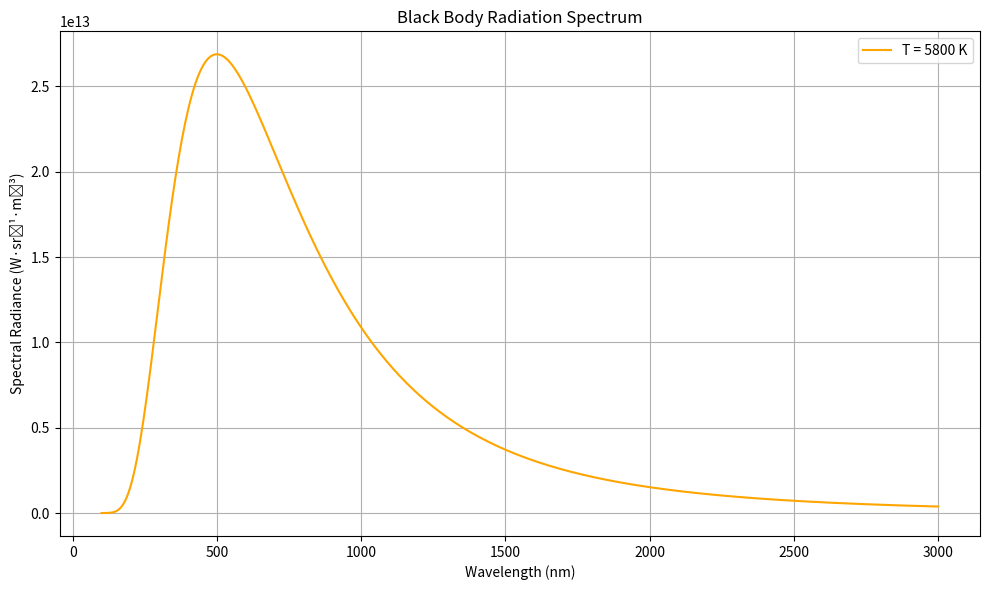

The matplotlib source for this figure:
import numpy as np
import matplotlib.pyplot as plt

# Constants (in SI units)
h = 6.62607015e-34  # Planck's constant (J·s)
c = 2.99792458e8    # Speed of light (m/s)
k = 1.380649e-23    # Boltzmann constant (J/K)

# Planck's Law: Spectral radiance as a function of wavelength and temperature
def plancks_law(wavelength, temperature):
    """
    Calculate spectral radiance of a black body at given temperature.
    
    Parameters:
        wavelength (float or np.array): Wavelength in meters.
        temperature (float): Temperature in Kelvin.
    
    Returns:
        Spectral radiance in W·sr⁻¹·m⁻³.
    """
    exponent = (h * c) / (wavelength * k * temperature)
    return (2.0 * h * c**2) / (wavelength**5 * (np.exp(exponent) - 1.0))

# Wavelength range: 100 nm to 3000 nm (converted to meters)
wavelengths = np.linspace(100e-9, 3000e-9, 500)

# Temperature in Kelvin
temperature = 5800  # Approximate surface temperature of the Sun

# Calculate spectral radiance
radiance = plancks_law(wavelengths, temperature)

# Plotting
plt.figure(figsize=(10, 6))
plt.plot(wavelengths * 1e9, radiance, label=f"T = {temperature} K", color='orange')
plt.title("Black Body Radiation Spectrum")
plt.xlabel("Wavelength (nm)")
plt.ylabel("Spectral Radiance (W·sr⁻¹·m⁻³)")
plt.grid(True)
plt.legend()
plt.tight_layout()
plt.show()
